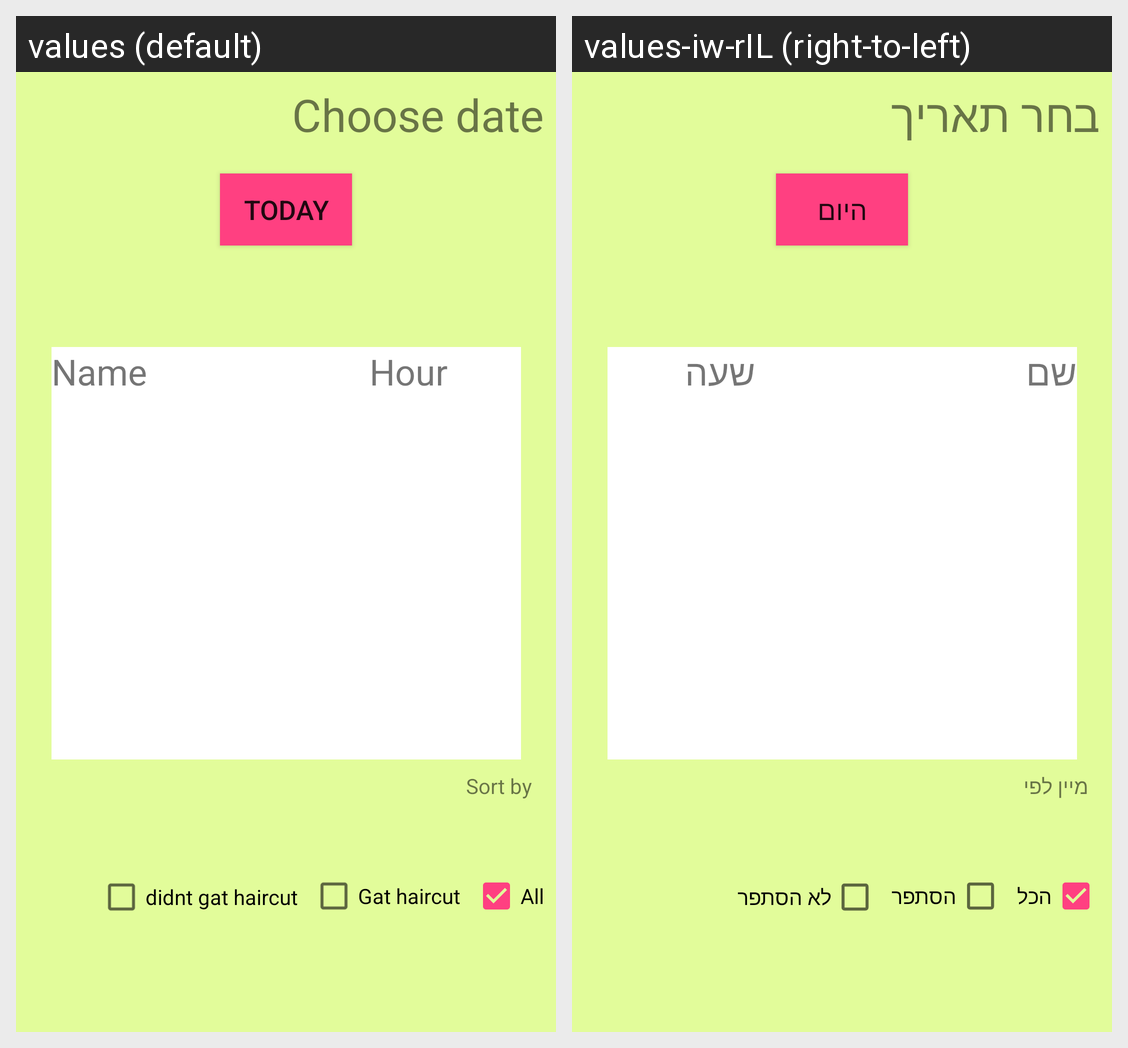

Here is an Android app screen in its default locale and in the app's own translations. Write out the translated-string differences for the strings that appear on this screen.
Android screen res/layout/activity_appointment_list.xml rendered under 2 locales, left to right: values (default), values-iw-rIL (right-to-left). Device: Nexus 5 (rendered at 1080×1920; each locale shown at half size, 540×960, under a caption strip naming it); theme AppTheme.
Strings drawn on this screen, with the default value and each locale's value (text and hints the layout hard-codes, and strings that could not be matched under every locale, appear in the picture but are not listed):

chooseDate
  values: Choose date
  values-iw-rIL: בחר תאריך

today
  values: Today
  values-iw-rIL: היום

nameTV
  values: Name
  values-iw-rIL: שם

hour
  values: Hour
  values-iw-rIL: שעה

sortBy
  values: Sort by
  values-iw-rIL: מיין לפי

DidntGetHaircut
  values: didnt gat haircut
  values-iw-rIL: לא הסתפר

gatHaircut
  values: Gat haircut
  values-iw-rIL: הסתפר

all
  values: All
  values-iw-rIL: הכל
